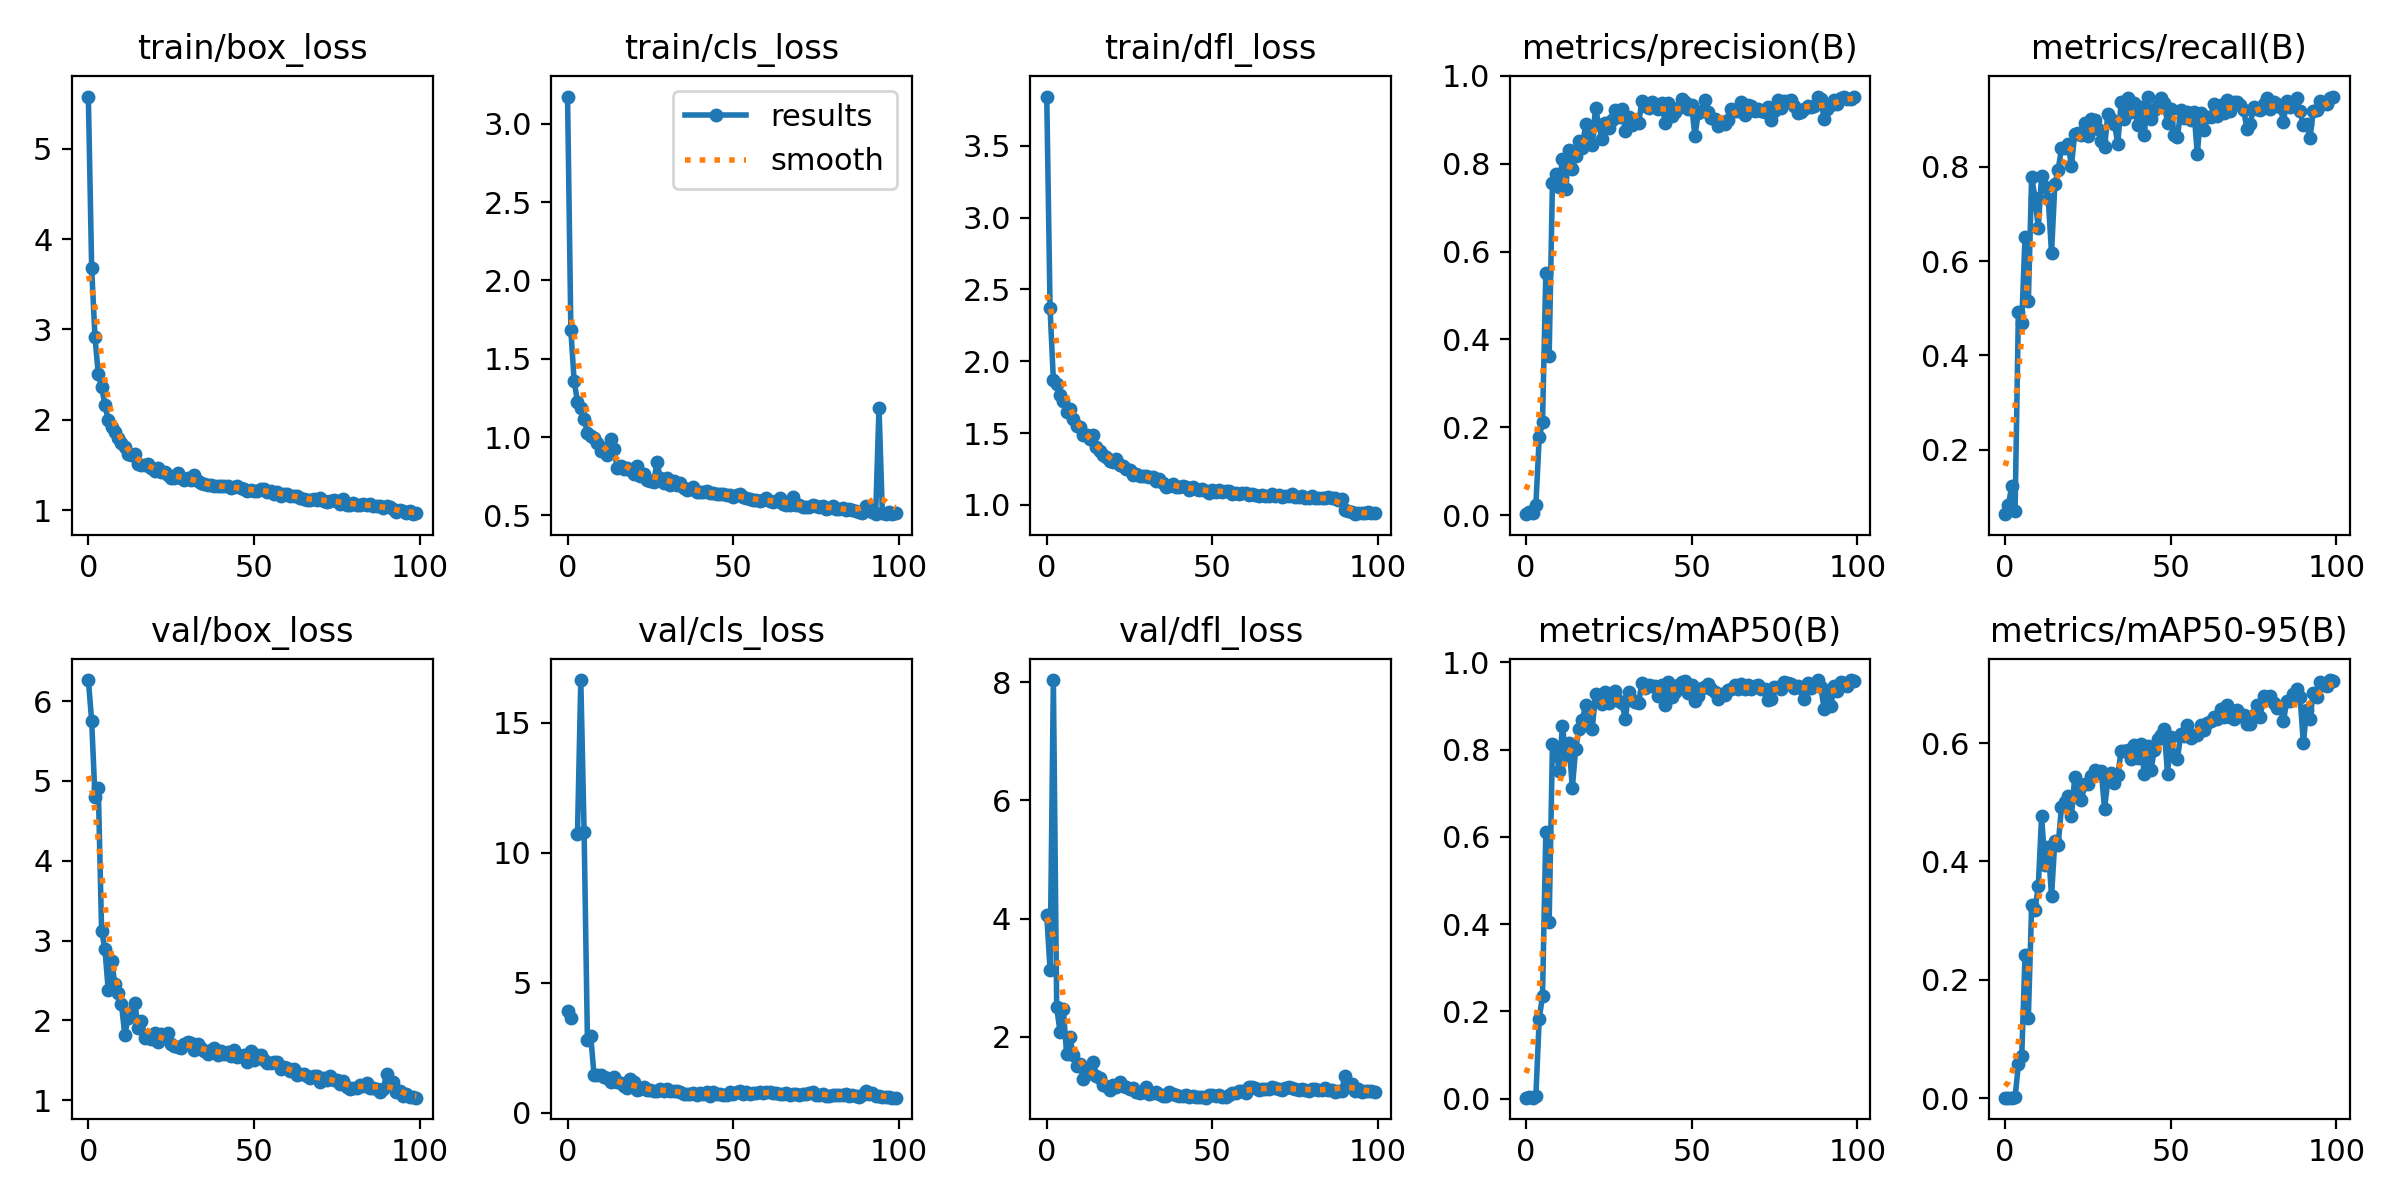

Values plotted in this chart, from the file beside it:
epoch, train/box_loss, train/cls_loss, train/dfl_loss, metrics/precision(B), metrics/recall(B), metrics/mAP50(B), metrics/mAP50-95(B), val/box_loss, val/cls_loss, val/dfl_loss, lr/pg0, lr/pg1, lr/pg2
0, 5.58, 3.174, 3.842, 0.00215, 0.06294, 0.00213, 0.0009, 6.263, 3.922, 4.061, 0.00044, 0.00044, 0.00044
1, 3.679, 1.681, 2.368, 0.00685, 0.0834, 0.00261, 0.00068, 5.757, 3.65, 3.134, 0.0008911, 0.0008911, 0.0008911
2, 2.918, 1.357, 1.867, 0.00449, 0.1227, 0.00236, 0.00077, 4.8, inf, 8.035, 0.001333, 0.001333, 0.001333
3, 2.507, 1.226, 1.84, 0.02337, 0.07002, 0.00658, 0.00127, 4.915, 10.73, 2.5, 0.001766, 0.001766, 0.001766
4, 2.365, 1.185, 1.763, 0.1769, 0.4925, 0.1824, 0.05678, 3.126, 16.65, 2.091, 0.001921, 0.001921, 0.001921
5, 2.165, 1.119, 1.72, 0.2109, 0.4681, 0.2355, 0.07031, 2.895, 10.81, 2.464, 0.001921, 0.001921, 0.001921
6, 2.002, 1.024, 1.646, 0.5509, 0.6515, 0.6119, 0.2416, 2.381, 2.803, 1.71, 0.001901, 0.001901, 0.001901
7, 1.915, 1.004, 1.666, 0.3619, 0.5146, 0.4041, 0.1359, 2.743, 2.955, 1.998, 0.001881, 0.001881, 0.001881
8, 1.867, 0.993, 1.598, 0.7563, 0.7789, 0.8141, 0.3262, 2.462, 1.456, 1.691, 0.001861, 0.001861, 0.001861
9, 1.799, 0.963, 1.552, 0.7755, 0.7337, 0.805, 0.3186, 2.345, 1.47, 1.503, 0.001842, 0.001842, 0.001842
10, 1.738, 0.9115, 1.54, 0.7459, 0.6703, 0.7516, 0.3579, 2.2, 1.449, 1.537, 0.001822, 0.001822, 0.001822
11, 1.702, 0.9279, 1.489, 0.8109, 0.7813, 0.8547, 0.4762, 1.821, 1.373, 1.283, 0.001802, 0.001802, 0.001802
12, 1.624, 0.8841, 1.488, 0.7421, 0.7562, 0.7888, 0.3949, 2.028, 1.327, 1.381, 0.001782, 0.001782, 0.001782
13, 1.611, 0.9853, 1.456, 0.8314, 0.7325, 0.8147, 0.4237, 2.104, 1.193, 1.419, 0.001762, 0.001762, 0.001762
14, 1.617, 0.9212, 1.487, 0.7885, 0.6168, 0.7124, 0.3414, 2.221, 1.374, 1.579, 0.001743, 0.001743, 0.001743
15, 1.507, 0.8044, 1.4, 0.817, 0.7624, 0.802, 0.435, 1.908, 1.204, 1.347, 0.001723, 0.001723, 0.001723
16, 1.499, 0.8138, 1.375, 0.8514, 0.7934, 0.8469, 0.4279, 1.997, 1.151, 1.299, 0.001703, 0.001703, 0.001703
17, 1.504, 0.7987, 1.347, 0.8355, 0.8389, 0.8677, 0.4918, 1.785, 1.026, 1.185, 0.001683, 0.001683, 0.001683
18, 1.505, 0.804, 1.333, 0.8898, 0.8395, 0.902, 0.5, 1.816, 0.9775, 1.17, 0.001663, 0.001663, 0.001663
19, 1.468, 0.7926, 1.309, 0.8704, 0.8474, 0.8961, 0.5099, 1.77, 1.315, 1.097, 0.001644, 0.001644, 0.001644
20, 1.43, 0.7667, 1.299, 0.8422, 0.8019, 0.8478, 0.4767, 1.838, 1.188, 1.191, 0.001624, 0.001624, 0.001624
21, 1.463, 0.8172, 1.318, 0.927, 0.8702, 0.9266, 0.5424, 1.726, 0.893, 1.159, 0.001604, 0.001604, 0.001604
22, 1.427, 0.7536, 1.278, 0.8874, 0.871, 0.9129, 0.5171, 1.833, 0.9122, 1.237, 0.001584, 0.001584, 0.001584
23, 1.423, 0.7633, 1.269, 0.8571, 0.8682, 0.905, 0.5035, 1.798, 0.9887, 1.165, 0.001564, 0.001564, 0.001564
24, 1.385, 0.727, 1.25, 0.8919, 0.8922, 0.9329, 0.5307, 1.839, 0.8954, 1.149, 0.001545, 0.001545, 0.001545
25, 1.357, 0.722, 1.245, 0.8812, 0.8647, 0.9063, 0.5304, 1.699, 0.8669, 1.123, 0.001525, 0.001525, 0.001525
26, 1.354, 0.7105, 1.208, 0.8993, 0.9009, 0.9259, 0.545, 1.684, 0.8353, 1.133, 0.001505, 0.001505, 0.001505
27, 1.41, 0.8407, 1.218, 0.9225, 0.8987, 0.9343, 0.5551, 1.666, 0.8603, 1.077, 0.001485, 0.001485, 0.001485
28, 1.357, 0.7362, 1.204, 0.9069, 0.8796, 0.9123, 0.5501, 1.652, 0.9183, 1.051, 0.001465, 0.001465, 0.001465
29, 1.333, 0.7069, 1.202, 0.9254, 0.8537, 0.9072, 0.5534, 1.706, 0.8468, 1.075, 0.001446, 0.001446, 0.001446
30, 1.36, 0.7416, 1.205, 0.8734, 0.8411, 0.8693, 0.4891, 1.736, 0.9101, 1.156, 0.001426, 0.001426, 0.001426
31, 1.328, 0.6956, 1.191, 0.9068, 0.9108, 0.9329, 0.5379, 1.723, 0.8576, 1.04, 0.001406, 0.001406, 0.001406
32, 1.389, 0.7229, 1.193, 0.8889, 0.9002, 0.9128, 0.5489, 1.627, 0.8517, 1.055, 0.001386, 0.001386, 0.001386
33, 1.326, 0.6955, 1.166, 0.8964, 0.8917, 0.9097, 0.5326, 1.709, 0.8493, 1.062, 0.001366, 0.001366, 0.001366
34, 1.299, 0.7071, 1.178, 0.8916, 0.8477, 0.9077, 0.5456, 1.654, 0.8103, 1.04, 0.001347, 0.001347, 0.001347
35, 1.284, 0.6742, 1.156, 0.9415, 0.9376, 0.9534, 0.5873, 1.614, 0.7164, 1.007, 0.001327, 0.001327, 0.001327
36, 1.276, 0.6645, 1.127, 0.9302, 0.9022, 0.9424, 0.5874, 1.575, 0.741, 1.001, 0.001307, 0.001307, 0.001307
37, 1.278, 0.6686, 1.135, 0.9261, 0.9465, 0.9489, 0.5877, 1.627, 0.738, 1.072, 0.001287, 0.001287, 0.001287
38, 1.261, 0.6795, 1.143, 0.9395, 0.917, 0.9455, 0.5725, 1.658, 0.7595, 1.042, 0.001267, 0.001267, 0.001267
39, 1.27, 0.6525, 1.125, 0.931, 0.9344, 0.9468, 0.5967, 1.563, 0.7039, 1.023, 0.001248, 0.001248, 0.001248
40, 1.263, 0.6512, 1.125, 0.9246, 0.8876, 0.924, 0.5756, 1.615, 0.7816, 1.004, 0.001228, 0.001228, 0.001228
41, 1.262, 0.6488, 1.131, 0.9386, 0.9265, 0.9488, 0.5988, 1.582, 0.7151, 1.007, 0.001208, 0.001208, 0.001208
42, 1.266, 0.6542, 1.124, 0.8934, 0.8678, 0.9023, 0.5473, 1.603, 0.798, 1.015, 0.001188, 0.001188, 0.001188
43, 1.244, 0.6403, 1.107, 0.937, 0.9489, 0.9549, 0.5946, 1.557, 0.6668, 0.978, 0.001168, 0.001168, 0.001168
44, 1.256, 0.6431, 1.122, 0.9091, 0.9009, 0.9213, 0.5543, 1.631, 0.8146, 0.9979, 0.001149, 0.001149, 0.001149
45, 1.263, 0.6397, 1.113, 0.917, 0.9213, 0.9325, 0.5881, 1.537, 0.7383, 0.9791, 0.001129, 0.001129, 0.001129
46, 1.239, 0.6339, 1.103, 0.9277, 0.9288, 0.9493, 0.6076, 1.553, 0.732, 0.9896, 0.001109, 0.001109, 0.001109
47, 1.237, 0.6379, 1.11, 0.9477, 0.9449, 0.9545, 0.6137, 1.565, 0.7078, 0.9899, 0.001089, 0.001089, 0.001089
48, 1.215, 0.6277, 1.097, 0.9399, 0.935, 0.9571, 0.6246, 1.481, 0.7072, 0.9727, 0.001069, 0.001069, 0.001069
49, 1.223, 0.6283, 1.08, 0.9251, 0.8934, 0.9307, 0.5485, 1.624, 0.8043, 1.022, 0.00105, 0.00105, 0.00105
50, 1.212, 0.6186, 1.106, 0.9331, 0.9215, 0.9483, 0.6098, 1.509, 0.7273, 1.01, 0.00103, 0.00103, 0.00103
51, 1.212, 0.6286, 1.092, 0.8624, 0.8679, 0.9112, 0.5789, 1.568, 0.823, 0.9938, 0.00101, 0.00101, 0.00101
52, 1.234, 0.6373, 1.103, 0.9155, 0.8631, 0.9223, 0.5727, 1.565, 0.8347, 1.012, 0.0009902, 0.0009902, 0.0009902
53, 1.234, 0.6211, 1.091, 0.9191, 0.9205, 0.9416, 0.6153, 1.5, 0.7423, 0.9795, 0.0009704, 0.0009704, 0.0009704
54, 1.204, 0.6139, 1.098, 0.9446, 0.9032, 0.9442, 0.6125, 1.471, 0.7889, 0.9923, 0.0009506, 0.0009506, 0.0009506
55, 1.213, 0.6083, 1.097, 0.9172, 0.9155, 0.9517, 0.6314, 1.471, 0.7164, 1.01, 0.0009308, 0.0009308, 0.0009308
56, 1.18, 0.5983, 1.075, 0.9035, 0.8989, 0.9391, 0.6083, 1.485, 0.7742, 1.052, 0.000911, 0.000911, 0.000911
57, 1.203, 0.6009, 1.082, 0.9023, 0.9166, 0.933, 0.614, 1.477, 0.7682, 1.046, 0.0008912, 0.0008912, 0.0008912
58, 1.157, 0.5903, 1.074, 0.885, 0.8261, 0.9162, 0.6141, 1.392, 0.8162, 1.093, 0.0008714, 0.0008714, 0.0008714
59, 1.183, 0.5979, 1.086, 0.895, 0.9142, 0.927, 0.631, 1.419, 0.7736, 1.081, 0.0008516, 0.0008516, 0.0008516
... 40 more rows
